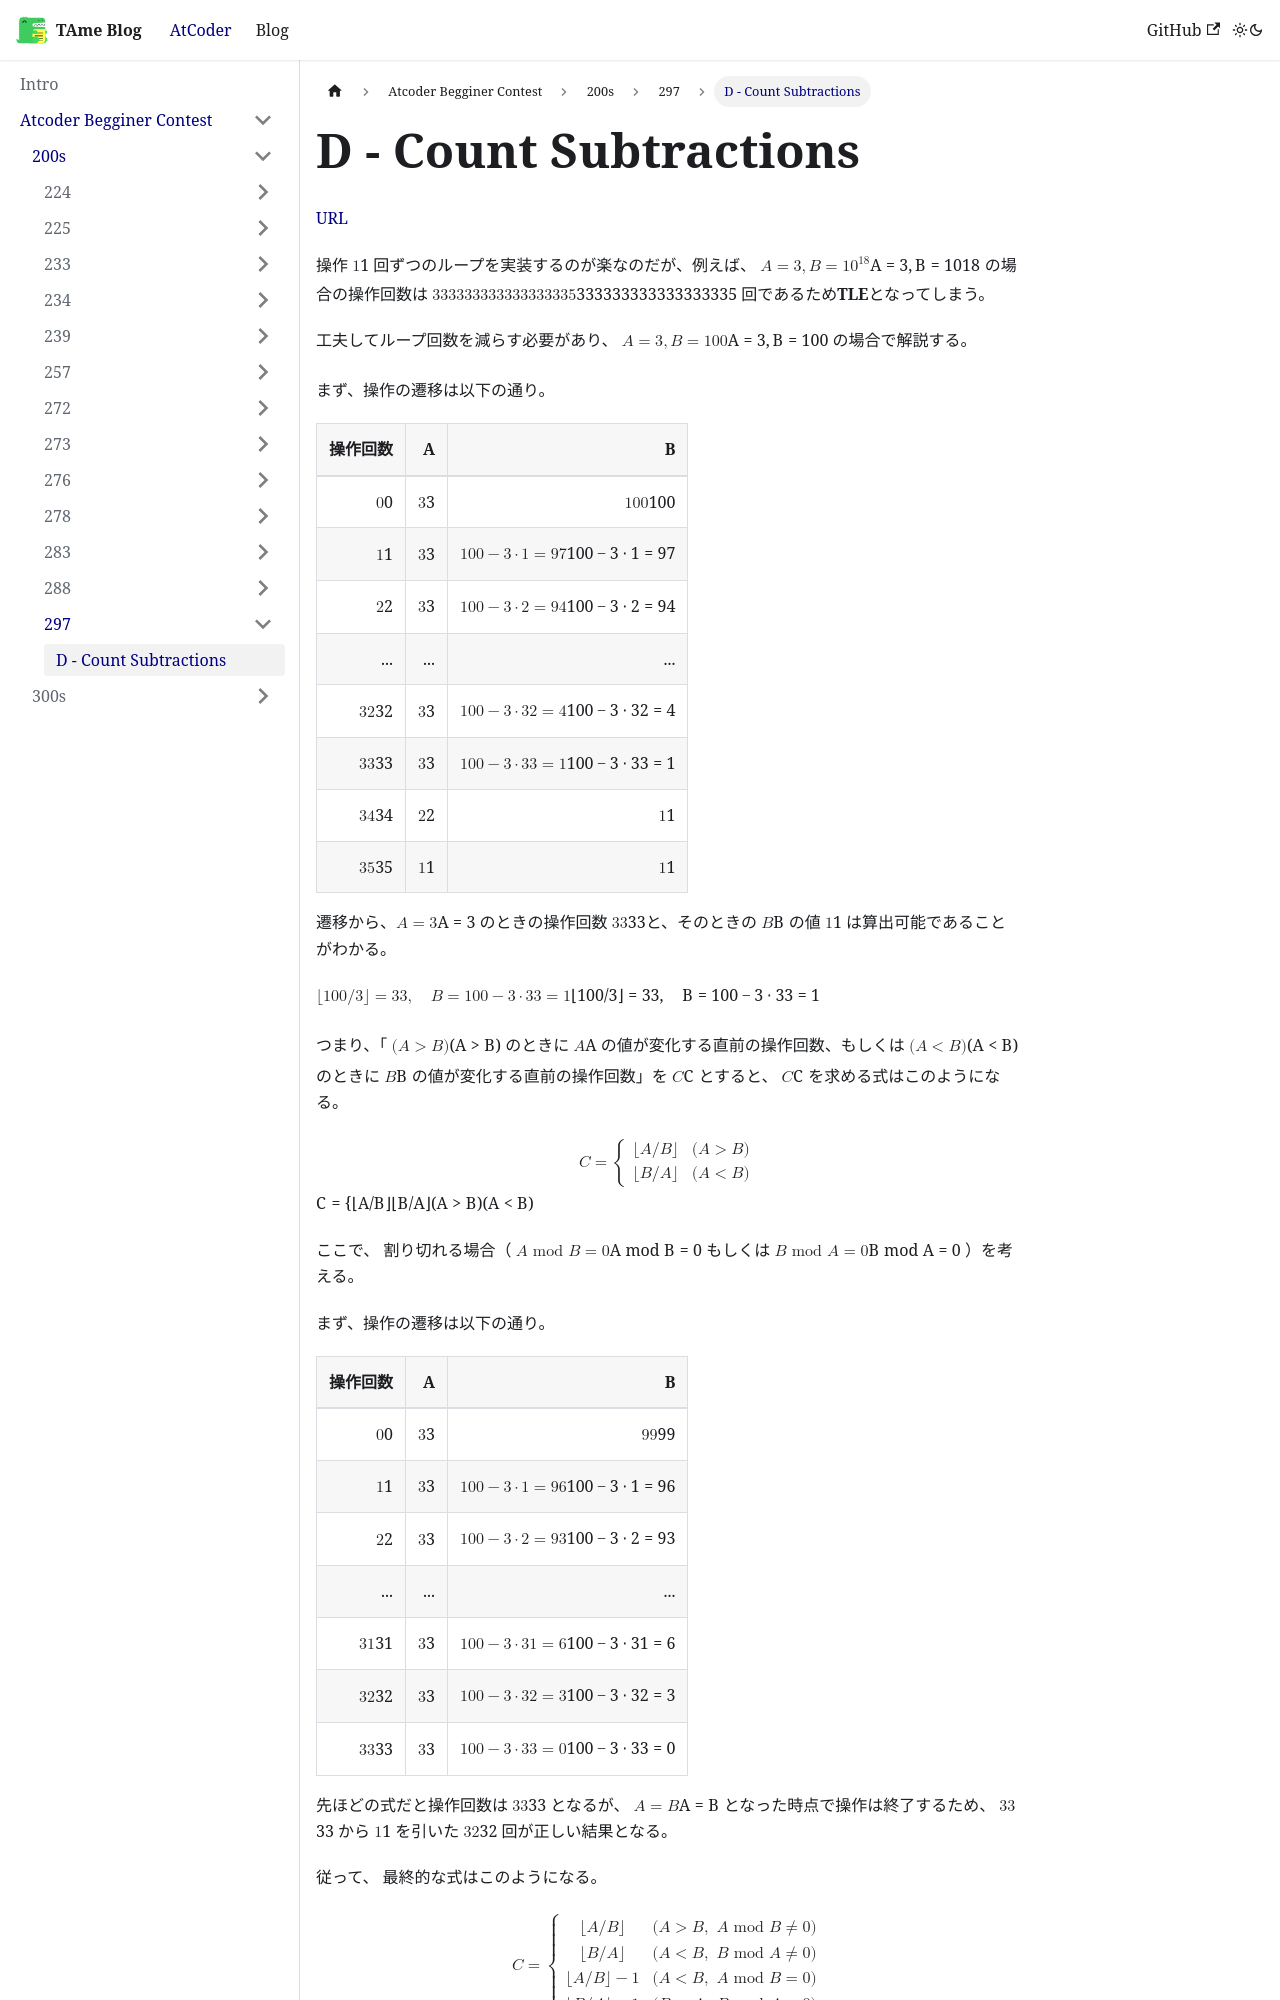

repository: tarminjapan/TAmeBlog · page: docs/Atcoder Begginer Contest/200s/297/abc297d_01/index.html · generator: docusaurus

# D - Count Subtractions

[URL](https://atcoder.jp/contests/abc297/tasks/abc297_d)

操作 $1$ 回ずつのループを実装するのが楽なのだが、例えば、 $A=3, B=10^{18}$ の場合の操作回数は $333333333333333335$ 回であるため**TLE**となってしまう。

工夫してループ回数を減らす必要があり、 $A=3, B=100$ の場合で解説する。

まず、操作の遷移は以下の通り。

|操作回数|A|B|
|-:|-:|-:|
| $0$ | $3$ | $100$ |
| $1$ | $3$ | $100-3\cdot{1}=97$ |
| $2$ | $3$ | $100-3\cdot{2}=94$ |
|...|...|...|
| $32$ | $3$ | $100-3\cdot{32}=4$ |
| $33$ | $3$ | $100-3\cdot{33}=1$ |
| $34$ | $2$ | $1$ |
| $35$ | $1$ | $1$ |

遷移から、$A=3$ のときの操作回数 $33$と、そのときの $B$ の値 $1$ は算出可能であることがわかる。

$
\lfloor 100 / 3 \rfloor = 33, \quad B = 100 - 3 \cdot 33 = 1
$

つまり、「 $(A \gt B)$ のときに $A$ の値が変化する直前の操作回数、もしくは $(A \lt B)$ のときに $B$ の値が変化する直前の操作回数」を $C$ とすると、 $C$ を求める式はこのようになる。

$$
\begin{equation}
C =
\begin{cases}
\lfloor A / B \rfloor & (A \gt B) \\
\lfloor B / A \rfloor & (A \lt B)
\end{cases}\nonumber
\end{equation}
$$

ここで、 割り切れる場合（ $A \bmod B = 0$ もしくは $B \bmod A = 0$ ）を考える。

まず、操作の遷移は以下の通り。

|操作回数|A|B|
|-:|-:|-:|
| $0$ | $3$ | $99$ |
| $1$ | $3$ | $100-3\cdot{1}=96$ |
| $2$ | $3$ | $100-3\cdot{2}=93$ |
|...|...|...|
| $31$ | $3$ | $100-3\cdot{31}=6$ |
| $32$ | $3$ | $100-3\cdot{32}=3$ |
| $33$ | $3$ | $100-3\cdot{33}=0$ |

先ほどの式だと操作回数は $33$ となるが、 $A=B$ となった時点で操作は終了するため、 $33$ から $1$ を引いた $32$ 回が正しい結果となる。

従って、 最終的な式はこのようになる。

$$
\begin{equation}
C =
\begin{cases}
\lfloor A / B \rfloor & (A \gt B, \ A \bmod B \neq 0) \\
\lfloor B / A \rfloor & (A \lt B, \ B \bmod A \neq 0) \\
\lfloor A / B \rfloor - 1 & (A \lt B, \ A \bmod B = 0) \\
\lfloor B / A \rfloor - 1 & (B \lt A, \ B \bmod A = 0)
\end{cases}\nonumber
\end{equation}
$$

また、 $C$ 回目の $A \ (A \gt B)$ もしくは $B \ (A \lt B)$ の値を求める式はこのとおりである。

$$
\begin{equation}
\begin{cases}
A = A - C \cdot B & (A \gt B) \\
B = B - C \cdot A & (A \lt B)
\end{cases}\nonumber
\end{equation}
$$

あとはこの数式の通りロジックを実装していけばよい。

[提出結果](https://atcoder.jp/contests/abc297/submissions/52503128)

```csharp title="C#"
using System.Text;

public class Program
{
    public static void Main()
    {
        DisableAutoFlush();
        Solve.Run();
        Flush();
    }

    public static class Solve
    {
        public static void Run()
        {
            var inputs = ReadLineLongs();
            long iA = inputs[0], iB = inputs[1];

            var count = 0L;

            while (iA != iB)
            {
                (iA, iB) = (Math.Max(iA, iB), Math.Min(iA, iB));

                var div = iA % iB == 0 ? iA / iB - 1 : iA / iB;

                count += div;
                iA -= iB * div;
            }

            Console.WriteLine(count);
        }
